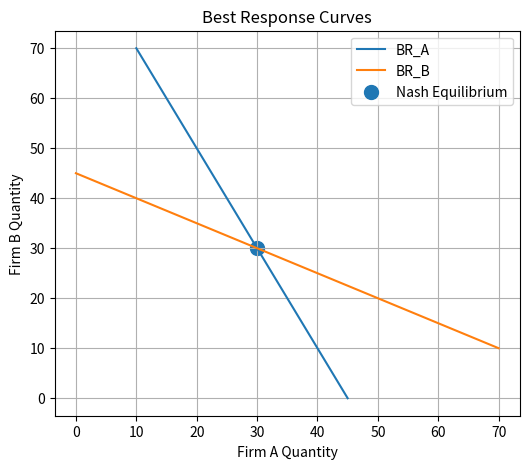
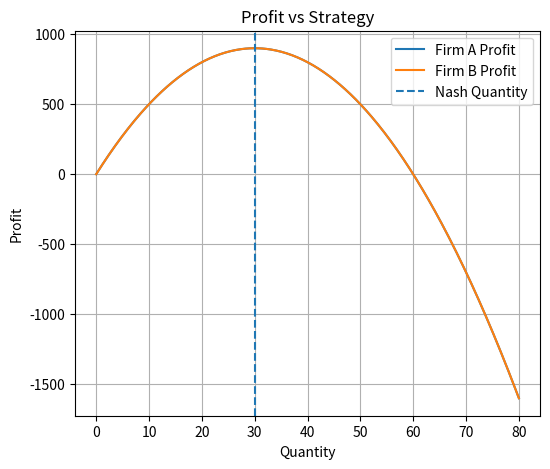
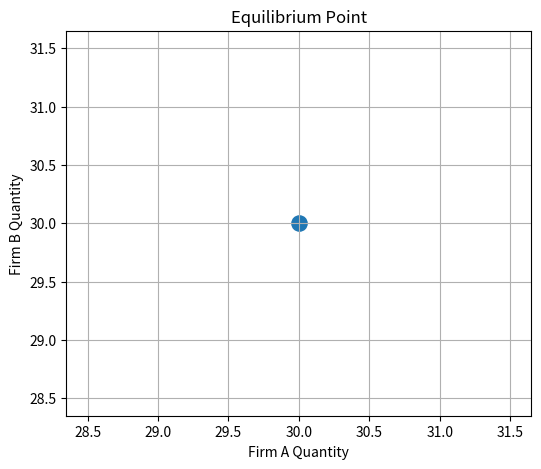
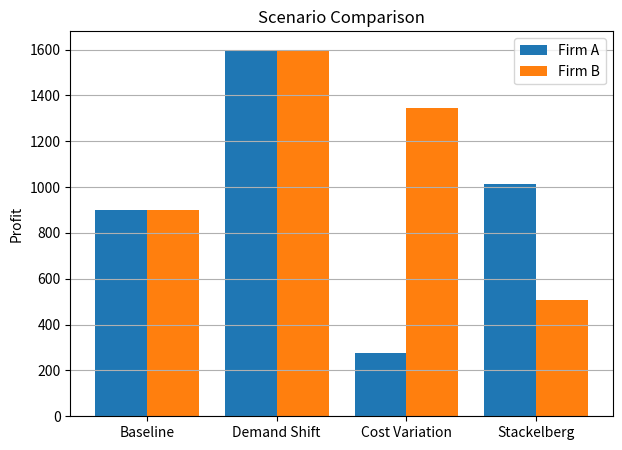
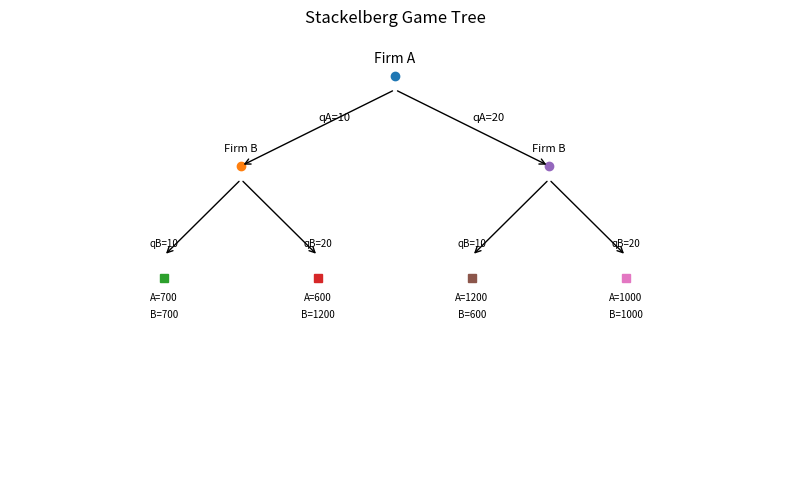

The script that saved these images, in order:
import numpy as np
import matplotlib.pyplot as plt

#MARKET PARAMETERS  — change any value to re-run

a  = 100   # demand intercept  P = a - b(qA + qB)
b  = 1     # demand slope
cA = 10    # Firm A marginal cost
cB = 10    # Firm B marginal cost


#PAYOFF FUNCTIONS

def market_price(qA, qB):
    return a - b * (qA + qB)

def profit_A(qA, qB):
    return (market_price(qA, qB) - cA) * qA

def profit_B(qA, qB):
    return (market_price(qA, qB) - cB) * qB


#BEST RESPONSE FUNCTIONS
#    Derived by maximising each firm's profit:
#    dπA/dqA = 0  →  BR_A(qB) = (a - cA - b·qB) / 2b
#    dπB/dqB = 0  →  BR_B(qA) = (a - cB - b·qA) / 2b

def br_A(qB):
    return max((a - cA - b * qB) / (2 * b), 0)

def br_B(qA):
    return max((a - cB - b * qA) / (2 * b), 0)


#NASH EQUILIBRIUM  (analytical solution)
#Solve BR_A and BR_B simultaneously:
#qA* = (a - 2cA + cB) / 3b
#qB* = (a - 2cB + cA) / 3b

def nash_equilibrium(a_=a, b_=b, cA_=cA, cB_=cB):
    qA = (a_ - 2*cA_ + cB_) / (3*b_)
    qB = (a_ - 2*cB_ + cA_) / (3*b_)
    P  = a_ - b_*(qA + qB)
    return qA, qB, P, (P - cA_)*qA, (P - cB_)*qB


#STACKELBERG EQUILIBRIUM  (Leader A, Follower B)
# A maximises profit substituting BR_B into its own profit:
#qA* = (a - 2cA + cB) / 2b      [leader]
#qB* = BR_B(qA*)                 [follower]

def stackelberg_equilibrium(a_=a, b_=b, cA_=cA, cB_=cB):
    qA = (a_ - 2*cA_ + cB_) / (2*b_)
    qB = max((a_ - cB_ - b_*qA) / (2*b_), 0)
    P  = a_ - b_*(qA + qB)
    return qA, qB, P, (P - cA_)*qA, (P - cB_)*qB


#NORMAL FORM REPRESENTATION  (discrete payoff matrix)

def normal_form(n=4):
    q_max  = (a - min(cA, cB)) / b
    strats = np.linspace(0, q_max * 0.75, n)
    PA = np.array([[profit_A(qA, qB) for qB in strats] for qA in strats])
    PB = np.array([[profit_B(qA, qB) for qB in strats] for qA in strats])
    return strats, PA, PB


#EXTENSIVE FORM  (game tree — Stackelberg two-stage)

class Node:
    def __init__(self, player, quantity=None, payoff=None):
        self.player   = player
        self.quantity = quantity
        self.payoff   = payoff      # (piA, piB) at terminal nodes
        self.children = []

def build_game_tree(n=3):
    q_max   = (a - min(cA, cB)) / b
    actions = np.linspace(10, q_max * 0.6, n)
    root    = Node("A")
    for qA in actions:
        a_node = Node("B", quantity=round(qA, 1))
        for qB in actions:
            payoff = (round(profit_A(qA, qB), 1), round(profit_B(qA, qB), 1))
            a_node.children.append(Node("terminal", quantity=round(qB, 1), payoff=payoff))
        root.children.append(a_node)
    return root

def print_tree(node, depth=0):
    pad = "    " * depth
    if node.player == "A":
        print(f"{pad}[Firm A chooses]")
        for child in node.children:
            print_tree(child, depth)
    elif node.player == "B":
        print(f"{pad}  qA = {node.quantity}")
        print(f"{pad}  └─ [Firm B responds]")
        for child in node.children:
            print_tree(child, depth + 1)
    else:
        print(f"{pad}qB = {node.quantity}  →  payoff (πA, πB) = {node.payoff}")


#DOMINATED STRATEGY CHECK

def dominated_strategies():
    strats, PA, PB = normal_form(n=5)
    dom_A = [round(strats[i], 1) for i in range(len(strats))
             if all(PA[i, j] >= PA[k, j]
                    for j in range(len(strats))
                    for k in range(len(strats)) if k != i)]
    dom_B = [round(strats[j], 1) for j in range(len(strats))
             if all(PB[i, j] >= PB[i, k]
                    for i in range(len(strats))
                    for k in range(len(strats)) if k != j)]
    return dom_A, dom_B


#SCENARIOS

scenarios = [
    {"name": "Baseline",       "a": 100, "b": 1, "cA": 10, "cB": 10, "type": "cournot"},
    {"name": "Demand Shift",   "a": 130, "b": 1, "cA": 10, "cB": 10, "type": "cournot"},
    {"name": "Cost Variation", "a": 100, "b": 1, "cA": 30, "cB": 10, "type": "cournot"},
    {"name": "Stackelberg",    "a": 100, "b": 1, "cA": 10, "cB": 10, "type": "stackelberg"},
]


#TERMINAL OUTPUT

print("=" * 52)
print("GAME THEORY ANALYSIS")
print("=" * 52)
print(f"   Parameters: a={a}, b={b}, cA={cA}, cB={cB}")

print("\n── BEST RESPONSE FUNCTIONS ──────────────────────")
print("   BR_A(qB) = (a - cA - b·qB) / 2b")
print("   BR_B(qA) = (a - cB - b·qA) / 2b")
print(f"   BR_A(0)  = {br_A(0):.2f}  |  BR_B(0) = {br_B(0):.2f}")

print("\n── NASH EQUILIBRIUM (Cournot) ───────────────────")
qA_ne, qB_ne, P_ne, piA_ne, piB_ne = nash_equilibrium()
print(f"   qA* = {qA_ne:.2f}   qB* = {qB_ne:.2f}   P* = {P_ne:.2f}")
print(f"   πA  = {piA_ne:.2f}   πB  = {piB_ne:.2f}")

print("\n── STACKELBERG EQUILIBRIUM (A leads) ────────────")
qA_sk, qB_sk, P_sk, piA_sk, piB_sk = stackelberg_equilibrium()
print(f"   qA* = {qA_sk:.2f}   qB* = {qB_sk:.2f}   P* = {P_sk:.2f}")
print(f"   πA  = {piA_sk:.2f}   πB  = {piB_sk:.2f}")

print("\n── NORMAL FORM (4×4 payoff matrix) ──────────────")
strats, PA, PB = normal_form(n=4)
print(f"   Strategy grid: {[round(s,1) for s in strats]}")
print("   Payoff matrix πA:")
print(np.round(PA, 1))
print("   Payoff matrix πB:")
print(np.round(PB, 1))

print("\n── DOMINATED STRATEGIES ─────────────────────────")
dom_A, dom_B = dominated_strategies()
print(f"   Firm A dominant qty: {dom_A if dom_A else 'None (no pure dominant)'}")
print(f"   Firm B dominant qty: {dom_B if dom_B else 'None (no pure dominant)'}")
print("   Note: q=0 is weakly dominated for both firms.")
print(f"   Any q > {br_A(0):.1f} is dominated for Firm A (above BR at qB=0)")
print(f"   Any q > {br_B(0):.1f} is dominated for Firm B (above BR at qA=0)")

print("\n── EXTENSIVE FORM (Game Tree) ───────────────────")
tree = build_game_tree(n=3)
print_tree(tree)

print("\n── SCENARIO SIMULATIONS ─────────────────────────")
print(f"   {'Scenario':<16} {'qA*':>6} {'qB*':>6} {'P*':>6} {'πA':>8} {'πB':>8}")
print("   " + "-" * 52)
for sc in scenarios:
    fn = stackelberg_equilibrium if sc["type"] == "stackelberg" else nash_equilibrium
    qA_, qB_, P_, pA_, pB_ = fn(sc["a"], sc["b"], sc["cA"], sc["cB"])
    print(f"   {sc['name']:<16} {qA_:>6.2f} {qB_:>6.2f} {P_:>6.2f} {pA_:>8.2f} {pB_:>8.2f}")

print("\n── NE VERIFICATION ──────────────────────────────")
print(f"   BR_A(qB*={qB_ne:.2f}) = {br_A(qB_ne):.2f}  (should = qA*={qA_ne:.2f})")
print(f"   BR_B(qA*={qA_ne:.2f}) = {br_B(qA_ne):.2f}  (should = qB*={qB_ne:.2f})")
print("=" * 52)

#Visulisation need.
q = np.linspace(0, 70, 400)

plt.figure(figsize=(6,5))

plt.plot([br_A(qB) for qB in q], q, label="BR_A")
plt.plot(q, [br_B(qA) for qA in q], label="BR_B")

plt.scatter(qA_ne, qB_ne, s=100, label="Nash Equilibrium")

plt.title("Best Response Curves")
plt.xlabel("Firm A Quantity")
plt.ylabel("Firm B Quantity")

plt.legend()
plt.grid(True)

plt.show()


# ============================================================
# Plot 2 — Profit vs Strategy
# ============================================================

q_range = np.linspace(0, 80, 400)

plt.figure(figsize=(6,5))

plt.plot(
    q_range,
    [profit_A(qA, qB_ne) for qA in q_range],
    label="Firm A Profit"
)

plt.plot(
    q_range,
    [profit_B(qA_ne, qB) for qB in q_range],
    label="Firm B Profit"
)

plt.axvline(qA_ne, linestyle="--", label="Nash Quantity")

plt.title("Profit vs Strategy")
plt.xlabel("Quantity")
plt.ylabel("Profit")

plt.legend()
plt.grid(True)

plt.show()


# ============================================================
# Plot 3 — Equilibrium Point
# ============================================================

plt.figure(figsize=(6,5))

plt.scatter(qA_ne, qB_ne, s=120)

plt.title("Equilibrium Point")
plt.xlabel("Firm A Quantity")
plt.ylabel("Firm B Quantity")

plt.grid(True)

plt.show()


# ============================================================
# Plot 4 — Scenario Comparison
# ============================================================

labels = []
piAs = []
piBs = []

for sc in scenarios:

    fn = (
        stackelberg_equilibrium
        if sc["type"] == "stackelberg"
        else nash_equilibrium
    )

    _, _, _, pA_, pB_ = fn(
        sc["a"],
        sc["b"],
        sc["cA"],
        sc["cB"]
    )

    labels.append(sc["name"])
    piAs.append(pA_)
    piBs.append(pB_)

x = np.arange(len(labels))

plt.figure(figsize=(7,5))

plt.bar(x - 0.2, piAs, 0.4, label="Firm A")
plt.bar(x + 0.2, piBs, 0.4, label="Firm B")

plt.xticks(x, labels)

plt.title("Scenario Comparison")
plt.ylabel("Profit")

plt.legend()
plt.grid(True, axis="y")

plt.show()

#Additive one (EXTENSIVE FORM )
# Simple Stackelberg Game Tree
fig, ax = plt.subplots(figsize=(8, 5))
ax.set_xlim(0, 10)
ax.set_ylim(0, 10)
ax.axis("off")
plt.title("Stackelberg Game Tree")
# Root node
ax.plot(5, 9, "o")
ax.text(5, 9.3, "Firm A", ha="center")
# Firm A choices
choices_A = [10, 20]
for i, qA in enumerate(choices_A):
    xA = 3 + i * 4
    # Arrow from Firm A
    ax.annotate(
        "",
        xy=(xA, 7),
        xytext=(5, 8.7),
        arrowprops=dict(arrowstyle="->")
    )
    ax.text((5 + xA)/2, 8, f"qA={qA}", fontsize=8)
    # Firm B node
    ax.plot(xA, 7, "o")
    ax.text(xA, 7.3, "Firm B", ha="center", fontsize=8)
    # Firm B choices
    choices_B = [10, 20]
    for j, qB in enumerate(choices_B):
        xB = xA - 1 + j * 2
        ax.annotate(
            "",
            xy=(xB, 5),
            xytext=(xA, 6.7),
            arrowprops=dict(arrowstyle="->")
        )
        ax.text(xB, 5.2, f"qB={qB}", fontsize=7, ha="center")
        # Terminal node
        ax.plot(xB, 4.5, "s")
        pA = round(profit_A(qA, qB), 0)
        pB = round(profit_B(qA, qB), 0)
        ax.text(xB, 4.0, f"A={pA}", fontsize=7, ha="center")
        ax.text(xB, 3.6, f"B={pB}", fontsize=7, ha="center")
plt.tight_layout()
plt.show()
